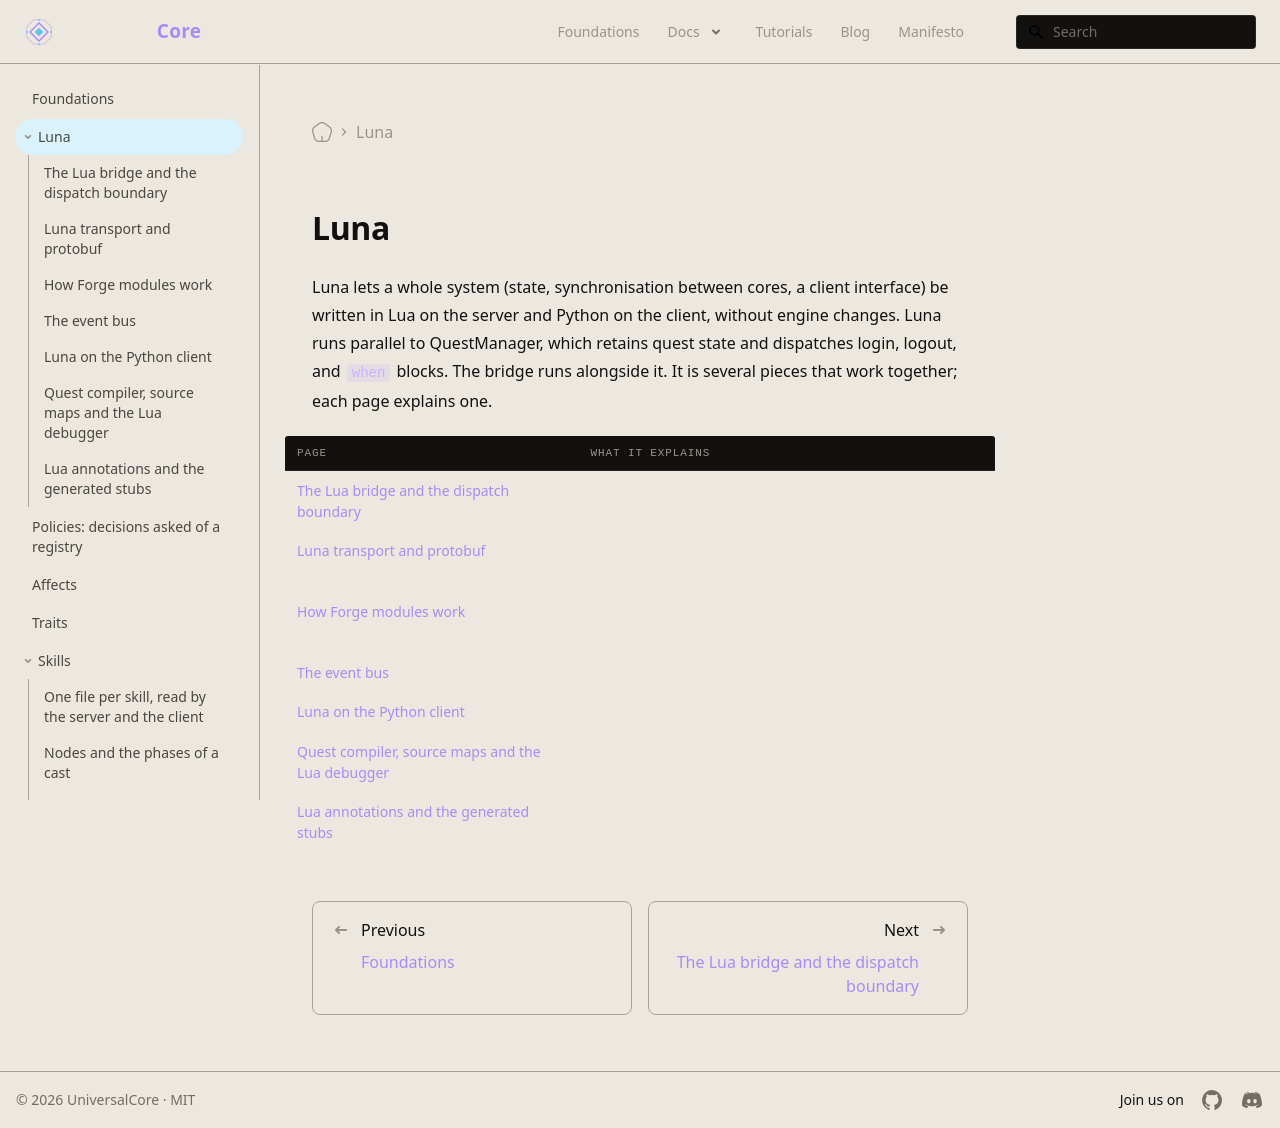

repository: universal-core/website · page: foundations/luna/index.html · generator: docusaurus

---
title: Luna
description: The framework that moves whole gameplay systems out of the engine into Lua on the server and Python on the client.
---

# Luna

Luna lets a whole system (state, synchronisation between cores, a client
interface) be written in Lua on the server and Python on the client, without
engine changes. Luna runs parallel to QuestManager, which retains quest state and dispatches login, logout, and `when` blocks. The bridge runs alongside it. It is several pieces that work together; each page explains one.

| Page | What it explains |
| --- | --- |
| [The Lua bridge and the dispatch boundary](./bridge.md) | The single boundary every script call crosses, and the coroutines it owns |
| [Luna transport and protobuf](./transport.md) | One message layer for every channel, client to game to database |
| [How Forge modules work](./forge.md) | Stateful modules loaded at boot, written in the same file as their quest hooks |
| [The event bus](./event-bus.md) | Engine events delivered to Lua subscribers |
| [Luna on the Python client](./client.md) | Windows registered as handlers for server messages |
| [Quest compiler, source maps and the Lua debugger](./devtools.md) | Source maps and the embedded debugger |
| [Lua annotations and the generated stubs](./lua-annotations.md) | How the engine's Lua API is documented for the editor |
